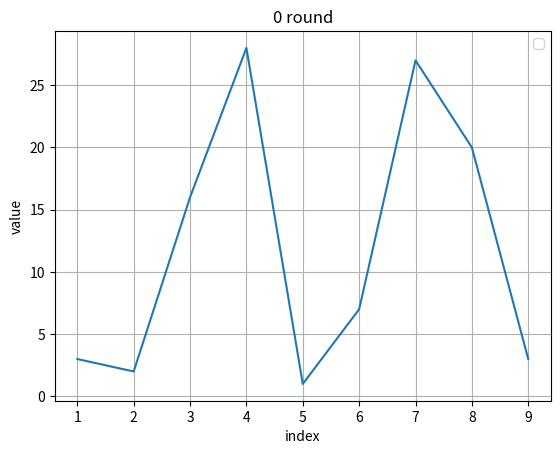
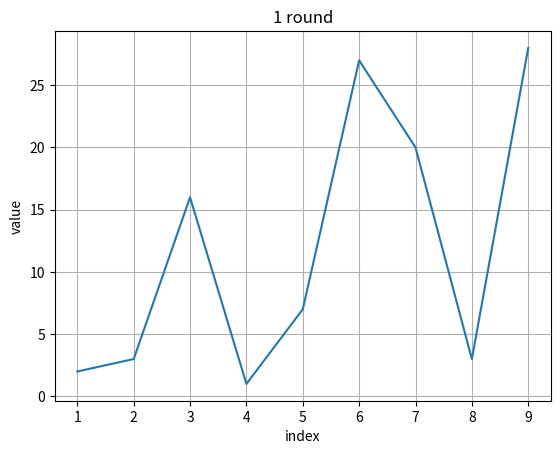
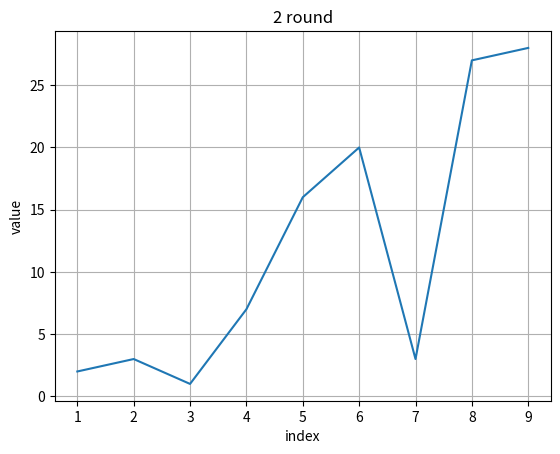
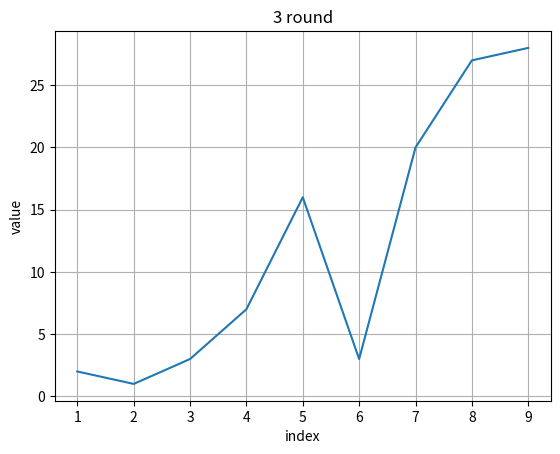
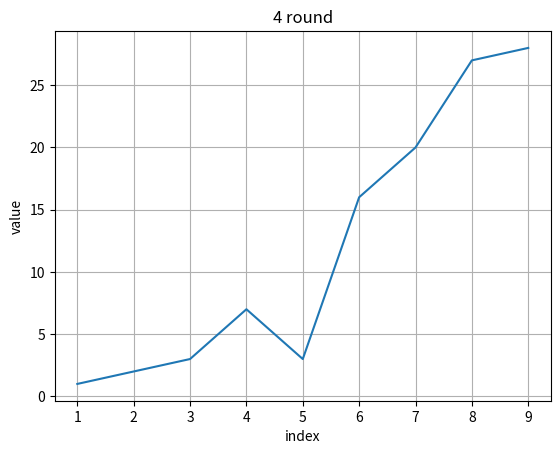
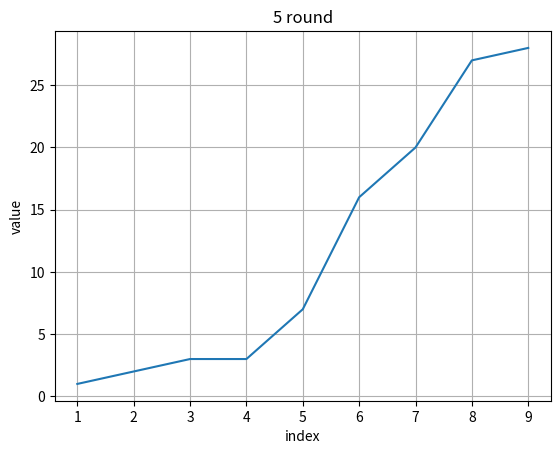
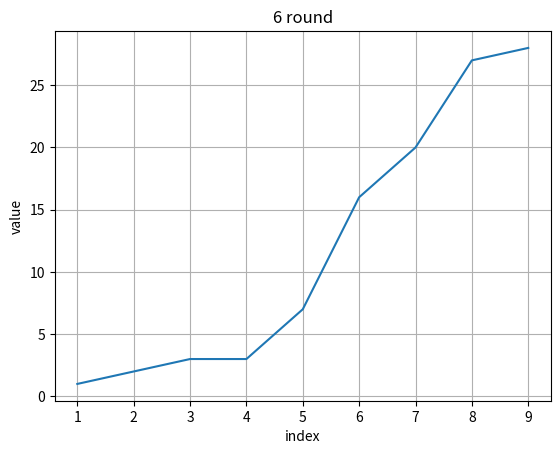
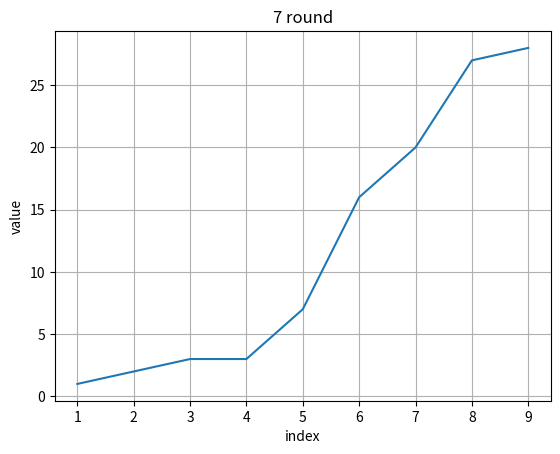
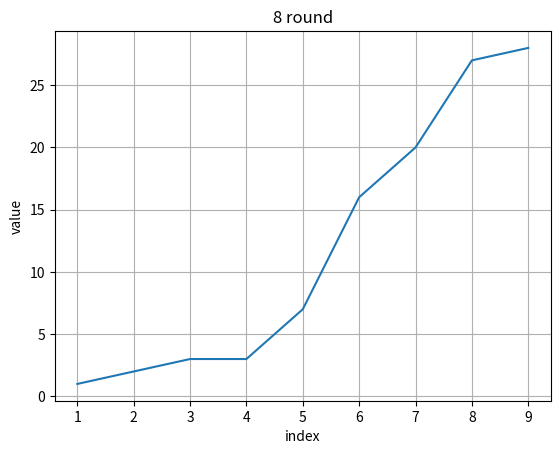

These charts were generated, in order, by the following Python code:
import matplotlib.pyplot as plt
a = [3, 2, 16, 28, 1, 7, 27, 20, 3]
n = len(a)
print(a, n)
x = [i + 1 for i in range(n)]
plt.plot(x, a)
plt.title(f"{0} round")
plt.xlabel("index")
plt.ylabel("value")
plt.legend()
plt.grid()
plt.show()
for i in range(n-1):
    for j in range(n-i-1):
        if a[j] > a[j+1]:
            a[j], a[j+1] = a[j+1], a[j]
    plt.plot(x, a)
    plt.title(f"{i+1} round")
    plt.grid()
    plt.xlabel("index")
    plt.ylabel("value")
    print(a, n)
    plt.show()
